Run: headless pygame with SDL's dummy video driver; simulated clock (each Clock.tick advances the game by its frame time, no real sleeping); random seed 0; keys injected as events and as key.get_pressed() state; no mouse input.
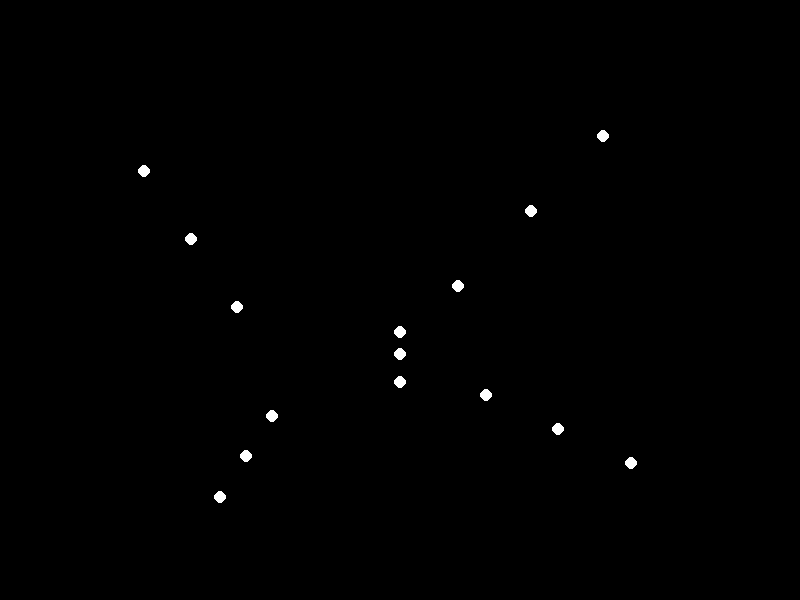
Frame 1 of 4 · flips 1–60 · no input
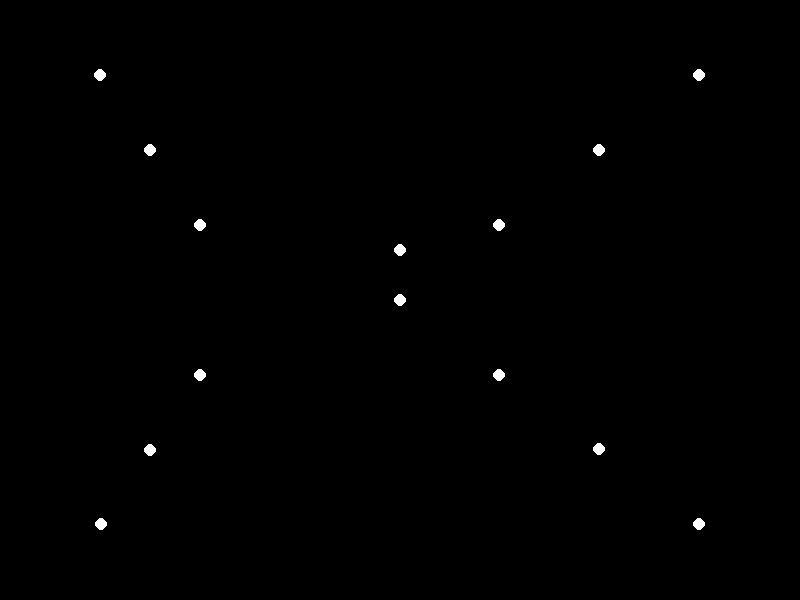
Frame 2 of 4 · flips 61–180 · tapped SPACE, RETURN · held RIGHT (→), D
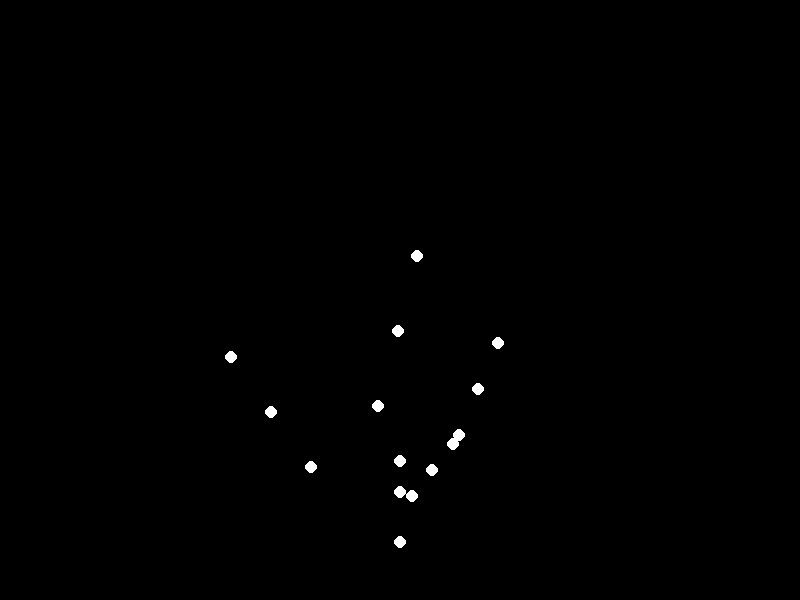
Frame 3 of 4 · flips 181–300 · held DOWN (↓), S
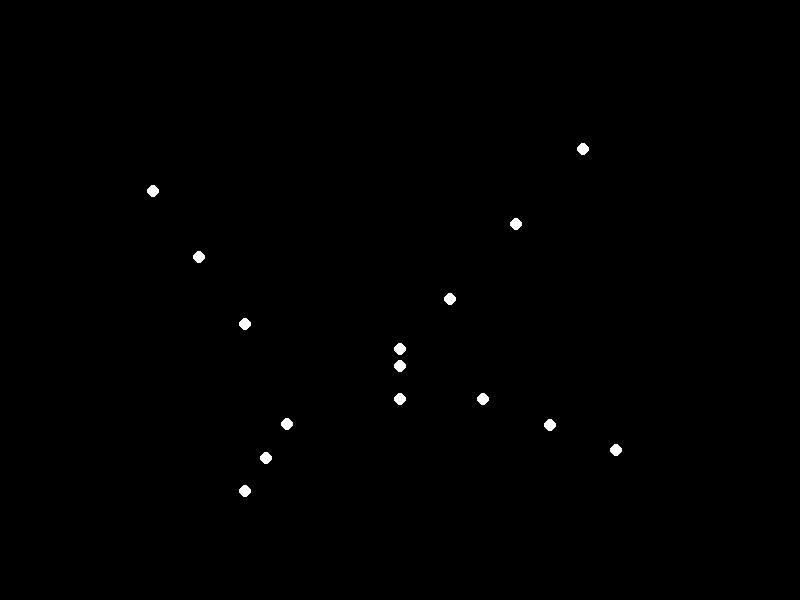
Frame 4 of 4 · flips 301–420 · held LEFT (←), A, UP (↑), W

The pygame program that drew these frames:


import pygame
import sys
import math

# Initialize Pygame
pygame.init()

# Screen setup
WIDTH, HEIGHT = 800, 600
screen = pygame.display.set_mode((WIDTH, HEIGHT))
pygame.display.set_caption("Biological Motion: Lying Down")

# Colors and settings
BLACK = (0, 0, 0)
WHITE = (255, 255, 255)
SCALE = 2.5
CENTER = (WIDTH//2, HEIGHT//2)
FPS = 30

# Define joint positions for standing and lying states (model coordinates)
points = [
    # Head, Neck
    ((0, -120), (0, 0)), ((0, -100), (0, 20)),
    # Shoulders
    ((-25, -90), (-80, 30)), ((25, -90), (-80, -30)),
    # Elbows
    ((-40, -70), (-100, 60)), ((40, -70), (-100, -60)),
    # Wrists
    ((-55, -50), (-120, 90)), ((55, -50), (-120, -90)),
    # Torso, Hips
    ((0, -80), (0, 0)), ((-20, -60), (40, 30)), ((20, -60), (40, -30)),
    # Knees
    ((-20, -30), (80, 60)), ((20, -30), (80, -60)),
    # Ankles
    ((-20, 0), (120, 90)), ((20, 0), (120, -90))
]

def ease_in_out(t):
    return 0.5 - math.cos(t * math.pi) / 2

clock = pygame.time.Clock()
start_time = pygame.time.get_ticks()

running = True
while running:
    for event in pygame.event.get():
        if event.type == pygame.QUIT:
            running = False

    # Calculate animation progress with easing
    elapsed = pygame.time.get_ticks() - start_time
    t = ease_in_out((elapsed % 3000) / 3000)  # 3 second cycle

    screen.fill(BLACK)

    # Draw all joints
    for start, end in points:
        # Interpolate positions
        x = start[0] + (end[0] - start[0]) * t
        y = start[1] + (end[1] - start[1]) * t
        
        # Convert to screen coordinates
        screen_x = CENTER[0] + x * SCALE
        screen_y = CENTER[1] - y * SCALE  # Invert Y-axis
        
        pygame.draw.circle(screen, WHITE, (int(screen_x), int(screen_y)), 6)

    pygame.display.flip()
    clock.tick(FPS)

pygame.quit()
sys.exit()
